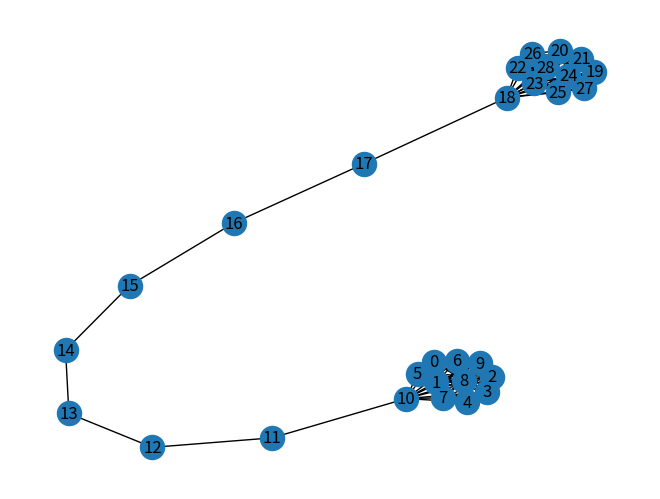

Generate this figure with matplotlib:
"""
171001020
Enes Bilal Şeker
Normal Öğretim
"""

import networkx as nx
import matplotlib.pyplot as plt

halter = nx.barbell_graph(11, 7)
nx.draw(halter, with_labels=True)
plt.savefig("gravitationalcentrality.png")
degree = nx.degree_centrality(halter)
values = {}

for source in halter:
    GC = 0
    for target in halter:
        if source != target:
            yol = nx.shortest_path_length(halter, source, target)
            GC = GC + ((degree[source] * degree[target]) / (yol * yol))
    values[source] = GC

print(values)
